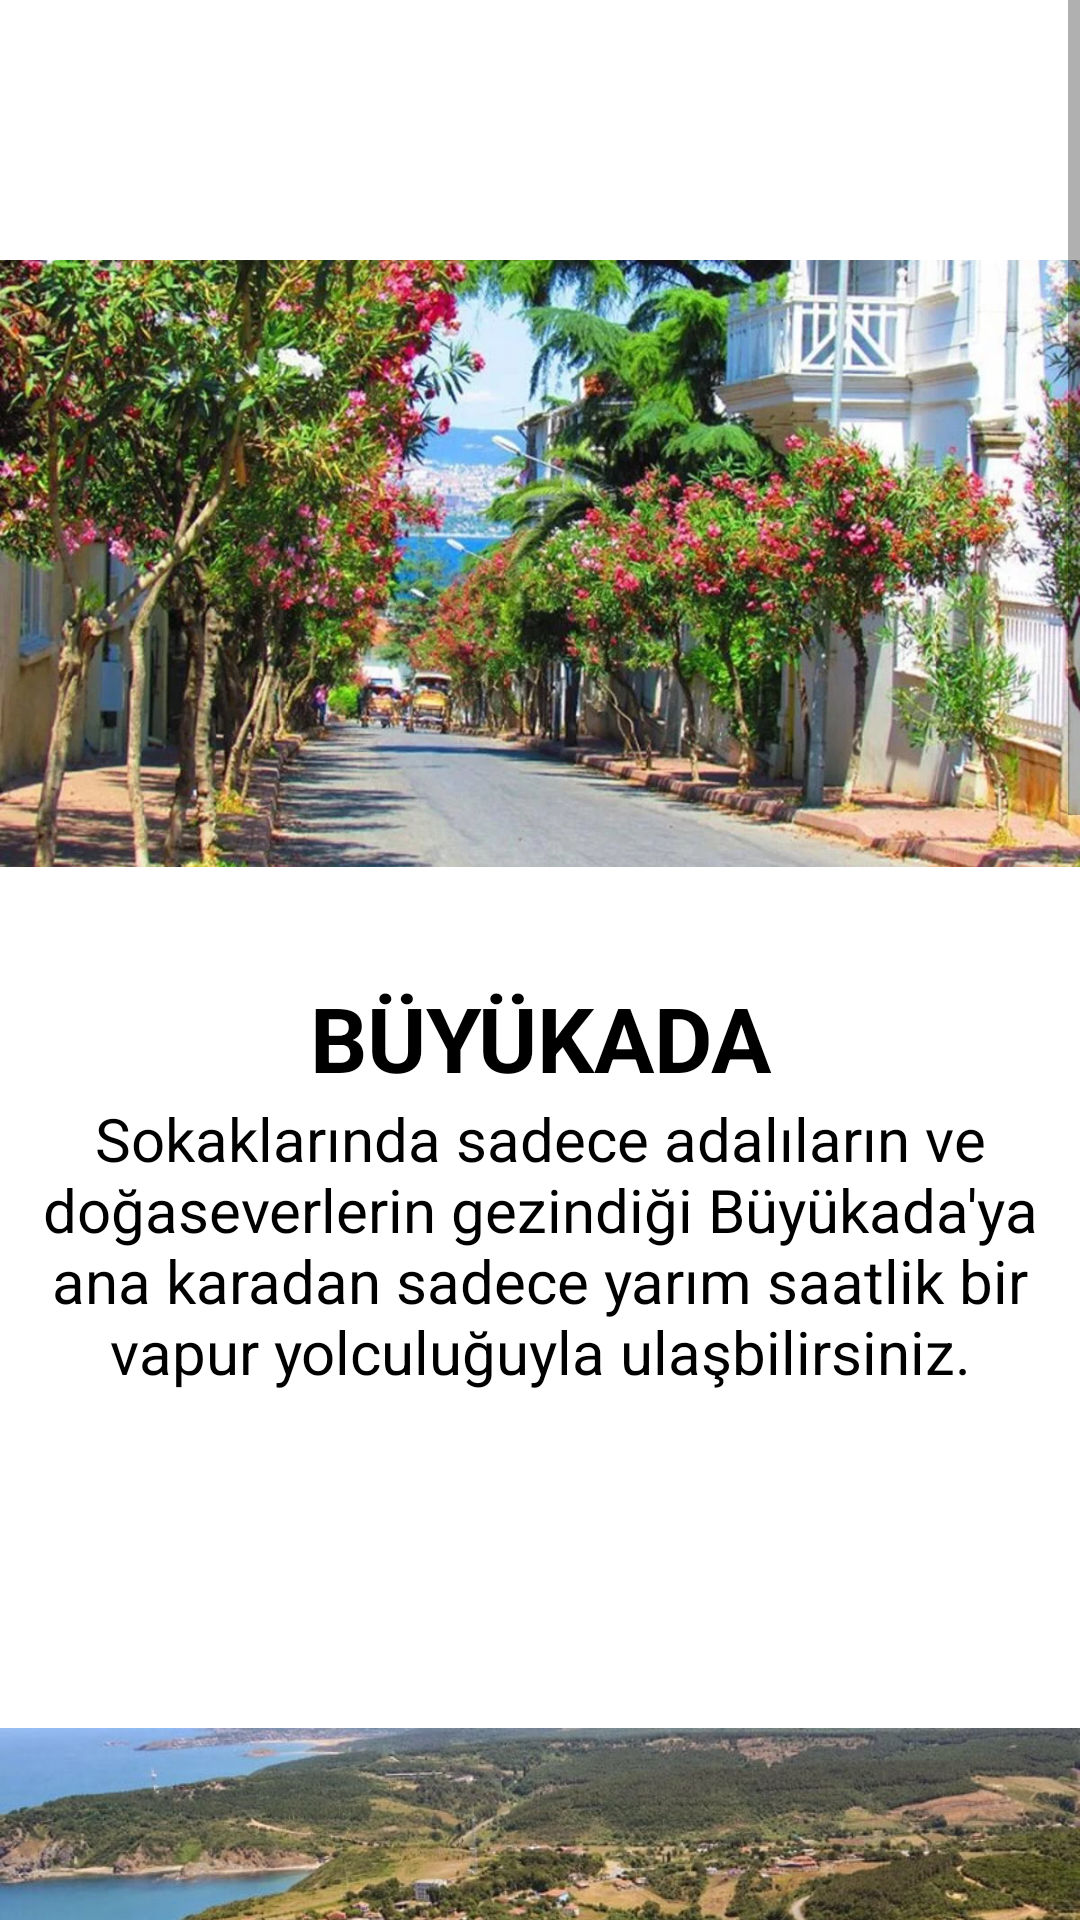

The Android layout XML behind this screen, and the referenced resources:
<!-- AndroidManifest.xml: application theme Theme.ProjeOdevi -->
<!-- res/layout/fragment_istanbul_doga.xml -->
<?xml version="1.0" encoding="utf-8"?>
<LinearLayout xmlns:android="http://schemas.android.com/apk/res/android"
    xmlns:app="http://schemas.android.com/apk/res-auto"
    xmlns:tools="http://schemas.android.com/tools"
    android:layout_width="match_parent"
    android:layout_height="match_parent"
    android:orientation="vertical"
    android:background="@color/white"
    tools:context=".IstanbulDoga" >

    <ScrollView
        android:layout_width="match_parent"
        android:layout_height="match_parent">

        <LinearLayout
            android:layout_width="match_parent"
            android:layout_height="wrap_content"
            android:orientation="vertical"
            tools:ignore="WebViewLayout">

            <ImageView
                android:id="@+id/imageView8"
                android:layout_width="match_parent"
                android:layout_height="wrap_content"
                android:layout_marginTop="-150dp"
                android:layout_marginBottom="-200dp"
                android:src="@drawable/buyukada" />

            <TextView
                android:id="@+id/textView25"
                android:layout_width="match_parent"
                android:layout_height="wrap_content"
                android:gravity="center"
                android:textSize="30dp"
                android:textStyle="bold"
                android:textColor="@color/black"
                android:text="BÜYÜKADA" />

            <TextView
                android:id="@+id/textView29"
                android:layout_width="match_parent"
                android:layout_height="wrap_content"
                android:gravity="center"
                android:textColor="@color/black"
                android:textSize="20dp"
                android:text="Sokaklarında sadece adalıların ve doğaseverlerin gezindiği Büyükada'ya ana karadan sadece yarım saatlik bir vapur yolculuğuyla ulaşbilirsiniz." />

            <ImageView
                android:id="@+id/imageView11"
                android:layout_width="match_parent"
                android:layout_height="wrap_content"
                android:layout_marginBottom="-60dp"
                android:src="@drawable/riva" />

            <TextView
                android:id="@+id/textView26"
                android:layout_width="match_parent"
                android:layout_height="wrap_content"
                android:gravity="center"
                android:textSize="30dp"
                android:textStyle="bold"
                android:textColor="@color/black"
                android:text="RİVA" />

            <TextView
                android:id="@+id/textView30"
                android:layout_width="match_parent"
                android:layout_height="wrap_content"
                android:gravity="center"
                android:textColor="@color/black"
                android:textSize="20dp"
                android:text="İncecik,altın sarısı kumluk plajı ve tertemiz denizi ile Riva,şehrin merkezinden sadece 1 saatlik araç yolculuğu mesafesinde." />

            <ImageView
                android:id="@+id/imageView12"
                android:layout_width="match_parent"
                android:layout_height="wrap_content"
                android:layout_marginBottom="-70dp"
                android:src="@drawable/polonezkoy" />

            <TextView
                android:id="@+id/textView27"
                android:layout_width="match_parent"
                android:layout_height="wrap_content"
                android:gravity="center"
                android:textSize="30dp"
                android:textStyle="bold"
                android:textColor="@color/black"
                android:text="POLONEZKÖY" />

            <TextView
                android:id="@+id/textView28"
                android:layout_width="match_parent"
                android:layout_height="wrap_content"
                android:layout_marginBottom="50dp"
                android:gravity="center"
                android:textColor="@color/black"
                android:textSize="20dp"
                android:text="İş çıkışı doğanın yanı başında kafa dinleyebileceğiniz keyifli ve güzel bir yemek yemek için bile kaçabileceğiniz bir mekan." />

        </LinearLayout>
    </ScrollView>
</LinearLayout>
<!-- resources referenced by this layout -->
<resources>
  <color name="black">#FF000000</color>
  <color name="white">#FFFFFF</color>
  <!-- drawable buyukada: webp bitmap (drawable-v24, 162054 bytes) -->
  <!-- drawable polonezkoy: jpg bitmap (drawable-v24, 757741 bytes) -->
  <!-- drawable riva: jpg bitmap (drawable-v24, 89400 bytes) -->
  <style name="Theme.ProjeOdevi" parent="Theme.MaterialComponents.DayNight.DarkActionBar">
          
          <item name="colorPrimary">@color/purple_500</item>
          <item name="colorPrimaryVariant">@color/purple_700</item>
          <item name="colorOnPrimary">@color/white</item>
          
          <item name="colorSecondary">@color/teal_200</item>
          <item name="colorSecondaryVariant">@color/teal_700</item>
          <item name="colorOnSecondary">@color/black</item>
          
          <item name="android:statusBarColor" tools:targetApi="l">?attr/colorPrimaryVariant</item>
          
      </style>
  <color name="purple_500">#FF6200EE</color>
  <color name="purple_700">#FF3700B3</color>
  <color name="teal_200">#FF03DAC5</color>
  <color name="teal_700">#FF018786</color>
</resources>
